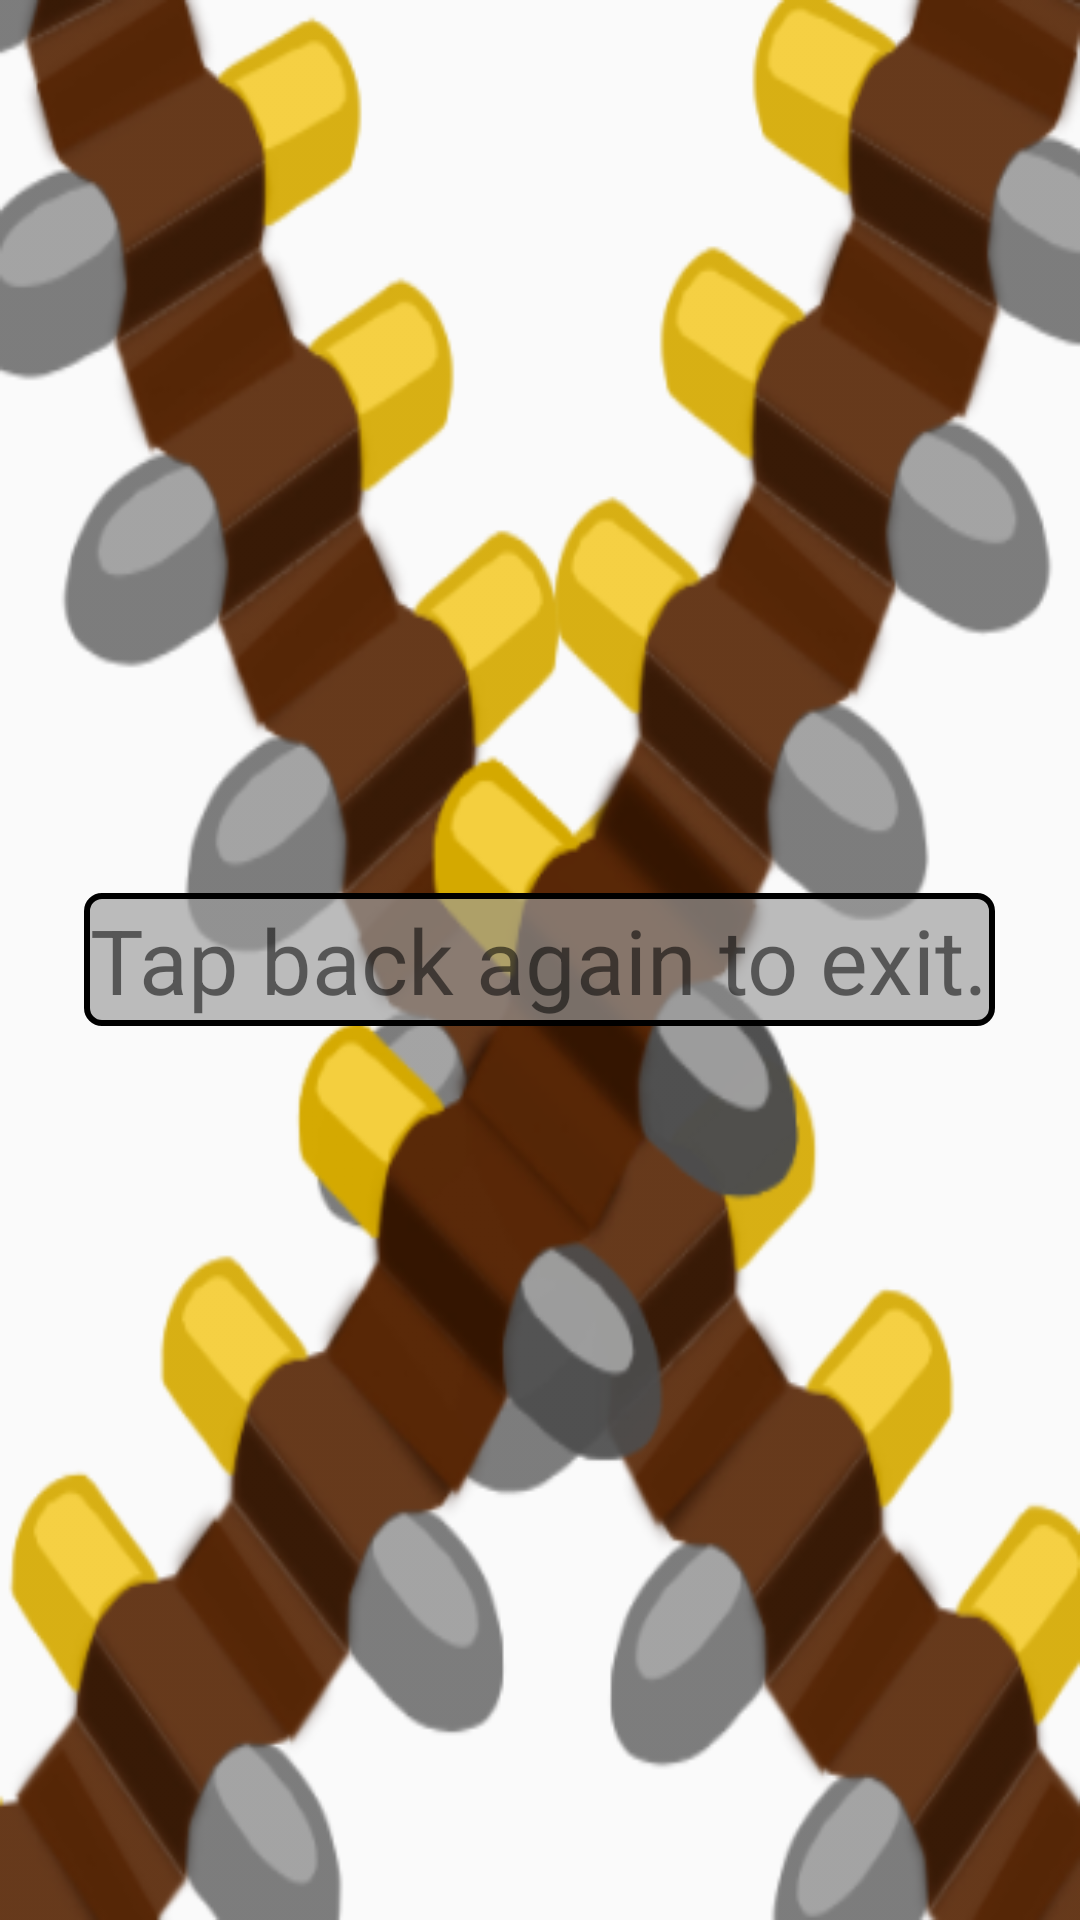

The Android layout XML behind this screen, and the referenced resources:
<!-- AndroidManifest.xml: application theme AppTheme -->
<!-- res/layout/activity_main.xml -->
<RelativeLayout xmlns:android="http://schemas.android.com/apk/res/android"
                xmlns:tools="http://schemas.android.com/tools"
                android:layout_width="match_parent"
                android:layout_height="match_parent"
                android:paddingLeft="@dimen/activity_horizontal_margin"
                android:paddingRight="@dimen/activity_horizontal_margin"
                android:paddingTop="@dimen/activity_vertical_margin"
                android:paddingBottom="@dimen/activity_vertical_margin"
                android:background="@drawable/bandolier"
                tools:context=".MainActivity">

    <LinearLayout
        android:layout_width="wrap_content"
        android:layout_height="wrap_content"
        android:layout_centerHorizontal="true"
        android:layout_centerVertical="true"
        style="@style/TextLinearLayout">

        <TextView
            android:layout_width="match_parent"
            android:layout_height="match_parent"
            android:textSize="30sp"
            android:text="Tap back again to exit."/>

    </LinearLayout>

</RelativeLayout>
<!-- resources referenced by this layout -->
<resources>
  <dimen name="activity_horizontal_margin">16dp</dimen>
  <dimen name="activity_vertical_margin">16dp</dimen>
  <!-- drawable bandolier: png bitmap (drawable, 140682 bytes) -->
  <style name="TextLinearLayout">
          <item name="android:layout_width">match_parent</item>
          <item name="android:layout_height">wrap_content</item>
          <item name="android:background">@drawable/linear_style</item>
          <item name="android:layout_below">@id/devTitle</item>
          <item name="android:orientation">vertical</item>
      </style>
  <style name="AppTheme" parent="Theme.AppCompat.Light.DarkActionBar">
          
      </style>
  <!-- drawable linear_style (drawable) -->
  <?xml version="1.0" encoding="utf-8"?>
  <shape xmlns:android="http://schemas.android.com/apk/res/android">
  
      <solid android:color="#AA9D9D9D"/>
      <stroke android:width="2dp" android:color="#FF000000" />
      <corners android:radius="5dp" />
      <padding android:bottom="2dp" android:left="2dp" android:right="2dp" android:top="2dp" />
  </shape>
</resources>
